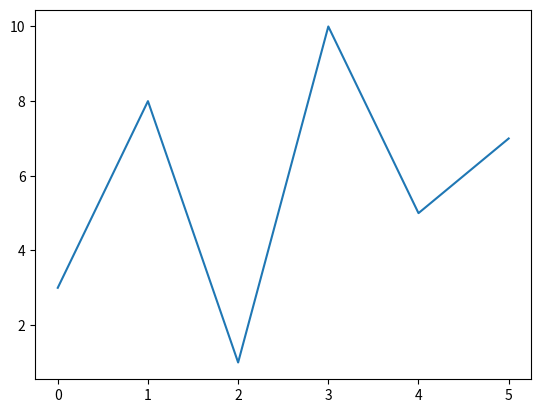

Write the Python code that produced this figure.
# Default X points
# If we do not specify the points in the x-axis, they will get the default values 0, 1, 2, 3 depending on the length of y-axis
import matplotlib.pyplot as plt
import numpy as np
ypoints = np.array([3, 8, 1, 10, 5, 7])
plt.plot(ypoints)
plt.show()